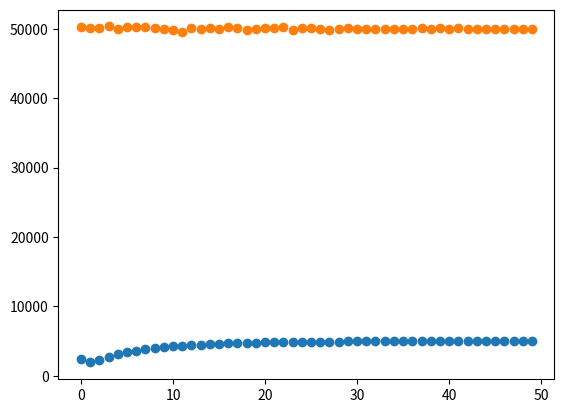

Reproduce this figure in Python.
#!/usr/bin/env python
# coding: utf-8

# # Tutorial on Modeling of Learning Under Uncertainty
# 
# In this tutorial, you will be introduced to three modeling papers on reinforcement learning. These papers study the phenomenon of organizationa learning under uncertainty trough the use of agent based models who learn from n-Arm bandits.
# 
# The models we will study are:
# 1. March and Denrell (2001)
# This paper introduced the so called Hotstove effect. The idea being that if agents choose between two options with the same mean, one with variance in its feedback and one without, the agents will learn to choose the variant without variance.
# 
# 2. Posen and Levinthal (2012)
# This paper expands the model from Denrell and March (2001) and studies how agents learn in an environment with ten options, all of them with variance. It studies the effects of different shocks and environmental changes as agents chase a moving target.
# 
# 3. Puranam and Swamy (2016)
# This paper expands the model from Denrell and March (2001) through the process of coupled learning. Two agents, not one as before, learn of the perfoemance of two options. The catch is that the performance is based upon their coupled action and the agetns do not know what the other agent is doing. Through time the agents learn to cooperate. Interestingly, if agents start with the same choice, they reach the optimal choice faster than if they started with mixed choices. This holds even if they start choosing the wrong option.

# # Basic Building Blocks
# 
# In this first sections, I will present the basic building blocks. Namely, the àgent's learning and decision processes and how we generate options in the environment.
# 
# ## Agents
# The agents follow a few simple actions. 
# 
# ### 1. Choose
# The agents choose one option based upon their attraction to this option. In this model, we use softmax as the rule for transforming the different attractions for each option into probabilities of choosing one option. Other rules as greedy and e-greedy are possible. The agent's level of exploration is determined by the parameter tau. A small tau leads to high exploitation, a high tau to infinite exploration. Due to limitations in the floating point operation we cannot use taus lower that 0.002.
# 
# ### 2. Update
# Updating is done via the Bush-Mossteller equation. The parameter phi determins how much the agent updates its beliefs based upon new information. A value of zero leads to agents to not update their beliefs. A value of one to full update of beliefs. A mixture leads to what is known as an Exponentially Recency Weighted Average (Sutton and Barto, 1998). In Denrell and March (2001) and Puranam and Swamy (2016), we use a constant phi value. Posen and Levinthal use a varying phi for every trial. The phi varies according to 1/(ki+1) where ki is the number of times an option has been tried. 
# 
# ### 3. Learn
# Learn is a subroutine. It receives two parameters, the number of periods and the bandits to learn from. 
# It initalizes two lists and starts a for loop that run for the specified number of periods.
# The period starts by asking the agent to choose an option. The payoff of the option is calculated by measuring the option's value. This is explained in the next section. The period ends with the updating of the agent's attractions and the storage of the choice and payoff. After this a new period starts, the choices are stored and returned to the user.
# 
# ### 4. Reset
# This function resets the attractions of the agent. It takes one value, the number of bandits in the environment.

# In[1]:


import numpy as np
import matplotlib.pyplot as plt

def softmax(tau, attraction): #softmax action selection with attraction vector as parameters
    denom = np.sum(np.exp((attraction[:])/tau))
    probabilities = np.exp(attraction/tau)/denom
    choice = np.random.choice(range(len(probabilities)), p = probabilities)
    return(choice)

class agent:
    def __init__(self, tau, phi, style_update, style_choose):
        self.tau = tau
        self.phi = phi
        self.style_update = style_update
        self.style_choose = style_choose
    def choose(self):
        if self.style_choose == "softmax": choice = softmax(self.tau, self.attraction)
        elif self.style_choose == "greedy": choice = np.argmax(self.attraction)
        elif self.style_choose == "aspiration": choice = np.random.choice(range(len(self.attraction)), p = self.attraction)
        elif type(self.style_choose) == float: # for e-greedy you pass the e parameter only
            best_choice = np.argmax(self.attraction)
            other_choice = np.random.choice(range(len(self.attraction)))
            choice = np.random.choice([best_choice,other_choice], p = [1-self.style_choose,self.style_choose])
        return(choice)
    def learn(self, num_periods, bandits):
        choices = []
        payoffs = []
        knowledge = []
        for i in range(num_periods):
            choice = self.choose()
            payoff = bandits.measure(choice)
            nugget = 1-sum((self.attraction-bandits.means)**2)
            self.update(choice, payoff)
            choices.append(choice)
            payoffs.append(payoff)
            knowledge.append(nugget)
        return([choices, payoffs, knowledge])
    def reset(self, means, att):
        self.attraction = np.ones(len(means))/2.0
        if self.style_update == "over k": self.times = np.zeros(len(means))
        if self.style_update == "aspiration": 
            self.aspiration = np.sum(att[:]*means[:])
            if len(att) == len(means): self.attraction = np.asarray(att)/np.sum(att)
            else: self.attraction = np.ones(len(means))/len(means)
    def update(self, choice, payoff):
        if self.style_update == "constant": self.attraction[choice] += self.phi*(payoff-self.attraction[choice])
        elif self.style_update == "over k":
            self.times[choice] += 1 #starts in 1
            self.attraction[choice] += (payoff-self.attraction[choice])/(self.times[choice]+1) # divides by 2
        elif self.style_update == "aspiration":
            # update Choice
            if payoff > self.aspiration: self.attraction[choice] += self.tau*(1.0-self.attraction[choice])
            else: self.attraction[choice] = (1-self.tau)*self.attraction[choice]
            # Update Others
            others = np.arange(len(self.attraction)) != choice
            self.attraction[others] = self.attraction[others]*((1.0-self.attraction[choice])/sum(self.attraction[others]))
            # Update Aspiration
            self.aspiration = self.aspiration*(1.0-self.phi) + payoff*self.phi


# ## Environment
# The environment is composed of an n-arm bandit. Each arm of the bandit is definied by an object of class bandit. Put together these objects create one object of class bandits. 
# 
# ### Bandit
# The bandit is a simple structure. It has a mean and a standard deviation. The style determines whether the bandit outputs an uniformly distributed value, a normally distributed value, or one without noise.
# 
# #### Measure
# The bandits perform one function, when called upon, they give one output, centered around a mean value and with an added noise. The style of bandit determines where the noise is drawn upon.

# In[2]:


class bandit:
    def __init__(self, mean, noise, style):
        self.mean = mean
        self.noise = noise
        self.style = style
    def measure(self):
        if self.style == "Uniform":  value = self.mean + self.noise*(np.random.random() - 0.5)
        elif self.style == "Normal": value = np.random.normal(loc = self.mean, scale = self.noise)
        elif self.style == "Beta": value = np.random.binomial(n = 1, p = self.mean)
        elif self.style == "Stable": value = self.mean
        return(value)


# 
# ### Bandits_D_M
# This class creates the environment for the Denrell and March (2001) paper. In specific, two bandits. One with stable output and one with variable output. Both bandits have the same mean.
# 
# #### Measure
# This is a wrapper function. The objective is that the agents ask the bandits class and not the specific bandit for the measurement. Then the bandits class is in charge of asking its bandit for the performance value. 

# In[3]:


class bandits_D_M:
    def __init__(self, mean,  noise): 
        self.means = [mean, mean]
        self.arms = [bandit(mean = mean, noise = noise, style = "Normal"),
                     bandit(mean = mean, noise = 0.0, style = "Normal")]
        self.means = np.zeros(len(self.arms))
        for i in range(len(self.arms)): self.means[i] = self.arms[i].mean
    def measure(self, choice): return(self.arms[choice].measure())


# ### Denrell and March (2001)
# 
# With these two building blocks, we can run a simulation to replicate the main finding of Denrell and March (2001).
# 
# Reference: Denrell, J., & March, J. G. (2001). Adaptation as information restriction: The hot stove effect. Organization Science, 12(5), 523-538.
# 
# #### 1. Initialize values
# We start by initailizing the attributes of the simulation. The agents are given a set of tau and phi. The agents will learn for 50 periods and the results replicated 2500 times. We specify the noise to be 1, that means the bandits will draw from values between 0 and 1. Changes in the tau, phi, noise, and bandit style should change the learning. Changes in the number of repetitions lead to more noisy results.

# In[4]:


## Bandits
mean = 10.0
noise = 10.0
num_bandits = 2
## Agents
style_update = "aspiration" # "constant", "over k", or "aspiration"
style_choose =  "aspiration" # "softmax", "greedy", "aspiration" or e value as float for e-greedy
tau = 0.5 # b in Denrell and March
phi = 0.5 # a in Denrell and March
start_p = np.ones(num_bandits)/num_bandits
## Simulation
num_periods = 50
num_reps = 5000


# #### 2. Initialize agent and Bandits
# We create one agent, Alice and initialize the environment for the paper. The bandits are created by specifying first two agents one drawn from an uniform distribution and the second one from a stable value.

# In[5]:


Alice = agent(tau = tau, phi = phi, style_update = style_update, style_choose = style_choose)
options = bandits_D_M(mean = mean, noise = noise)


# #### 3. Run simulation
# Having the agent and environment we can run a simulation. We initialize two arrays, one for payoff and one for choices. Additionally, we create an empty list to store the last choices of the agents and one value to save the attraction to the option with variable output after every replication of the simulation is finished.
# 
# This takes some time.

# In[6]:


all_payoffs = np.zeros(num_periods)
all_knowledge = np.zeros(num_periods)
all_RE = np.zeros(num_periods)
all_choices = np.zeros(num_periods)
all_attractions = 0.0
last_choices = []
for j in range(num_reps):
    Alice.reset(means = options.means, att = start_p)     
    choice, payoff, knowledge = Alice.learn(num_periods, options)
    all_payoffs += payoff
    all_knowledge += knowledge          
    # Calculate exploration
    all_RE[0] += 1
    for i in range(len(choice)-1):
        if choice[i+1]!=choice[i]: all_RE[i+1] +=1
    # Specific for this paper
    all_choices += choice
    all_attractions += Alice.attraction[0]
    last_choices.append(choice[-1])


# #### 4. Display results
# 
# ##### Choice as function of time
# We present two plots. The first one presents the option chosen on every period. As on every period the agent can choose 0 or 1, what we plot in the y-axis is the number of times the stable option is chosen. As expected, the first period starts at 50% of the time and it increases towards a 100% as time goes by.
# 

# In[7]:


plt.scatter(range(num_periods), all_choices)


# ##### Performance as function of time
# The second graph presents the average payoff. This looks like a funnel, narrowing from left to right. As the stable option is chosen more and more, the variance in the performanc decreases. 

# In[8]:


plt.scatter(range(num_periods), all_payoffs)


# #### Summary variables
# ##### Percentage of time stability is chosen
# Both options have the same performance. Nonetheless, the stable option is chosen 98% of the time after 50 periods. 

# In[9]:


100*float(sum(last_choices))/num_reps


# ##### Expected attraction
# At the end ofthe each replication, we stored the attraction each agent had for the variable option. Below we cane see that agents perceived the average performance of this option to be 0.464, much lower than the 0.5 it really has.  

# In[10]:


all_attractions/num_reps


# #### 5. Exercise
# Find the how high the mean of the variable option needs to be in order to be chosen 50% of the time at the end of the simulation. How does it related to the amount of noise in the option? How does it change if normal and not uniform noise is used? Or if we use the 1/(k+1) updating instead of constant updating?
